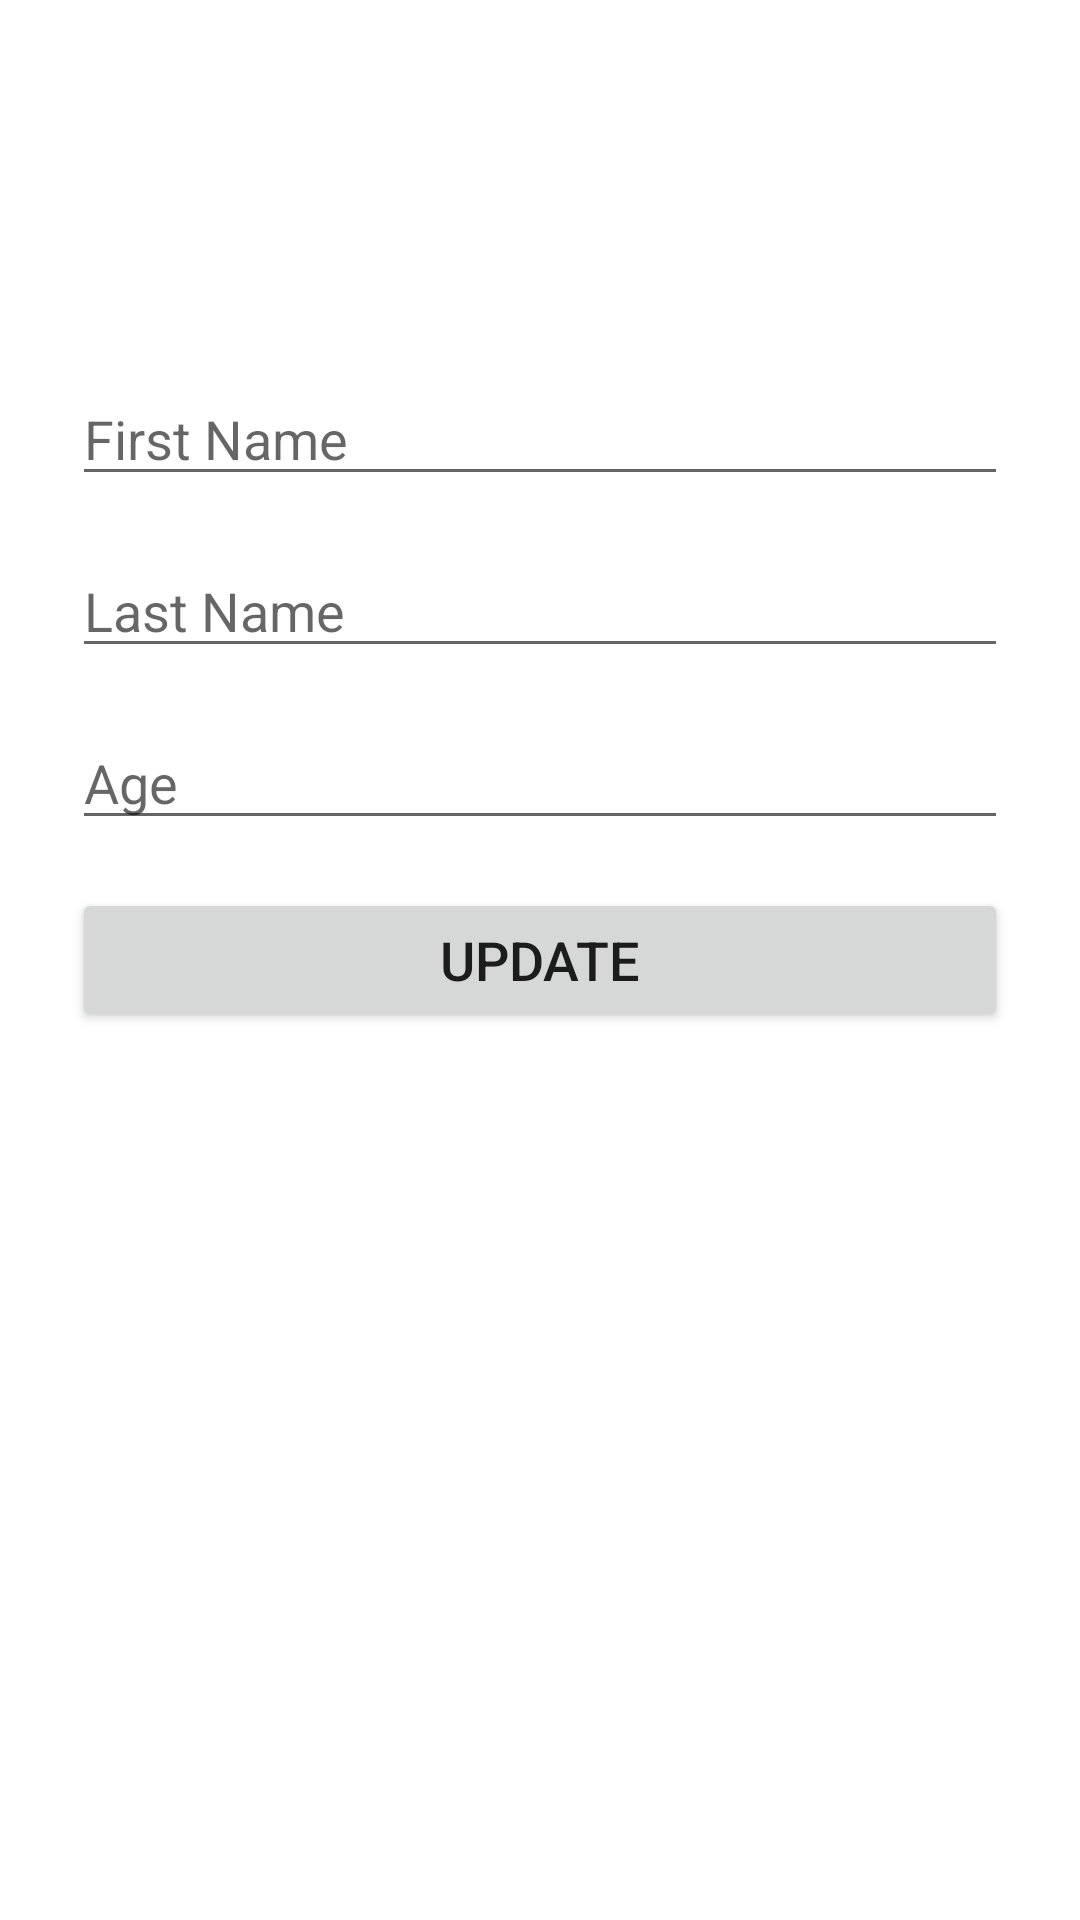

Reconstruct the res/layout file that produces this screen, plus the resources it refers to.
<!-- AndroidManifest.xml: application theme Theme.RoomDatabase -->
<!-- res/layout/fragment_update.xml -->
<?xml version="1.0" encoding="utf-8"?>
<androidx.constraintlayout.widget.ConstraintLayout xmlns:android="http://schemas.android.com/apk/res/android"
    xmlns:app="http://schemas.android.com/apk/res-auto"
    xmlns:tools="http://schemas.android.com/tools"
    android:layout_width="match_parent"
    android:layout_height="match_parent"
    android:padding="24dp"
    tools:context=".fragments.update.UpdateFragment">


    <EditText
        android:id="@+id/updateFirstname"
        android:layout_width="0dp"
        android:layout_height="wrap_content"
        android:layout_marginTop="100dp"
        android:ems="10"
        android:hint="First Name"
        android:inputType="textPersonName"
        app:layout_constraintEnd_toEndOf="parent"
        app:layout_constraintHorizontal_bias="0.497"
        app:layout_constraintStart_toStartOf="parent"
        app:layout_constraintTop_toTopOf="parent" />

    <EditText
        android:id="@+id/updateLastname"
        android:layout_width="0dp"
        android:layout_height="wrap_content"
        android:layout_marginTop="16dp"
        android:ems="10"
        android:hint="Last Name"
        android:inputType="textPersonName"
        app:layout_constraintEnd_toEndOf="@+id/updateFirstname"
        app:layout_constraintStart_toStartOf="@+id/updateFirstname"
        app:layout_constraintTop_toBottomOf="@+id/updateFirstname" />

    <EditText
        android:id="@+id/updateAge"
        android:layout_width="0dp"
        android:layout_height="wrap_content"
        android:layout_marginTop="16dp"
        android:ems="10"
        android:hint="Age"
        android:inputType="textPersonName"
        app:layout_constraintEnd_toEndOf="@+id/updateLastname"
        app:layout_constraintStart_toStartOf="@+id/updateLastname"
        app:layout_constraintTop_toBottomOf="@+id/updateLastname" />

    <Button
        android:id="@+id/btnUpdate"
        android:layout_width="0dp"
        android:layout_height="wrap_content"
        android:layout_marginTop="16dp"
        android:text="@string/update"
        android:textSize="18sp"
        app:layout_constraintEnd_toEndOf="parent"
        app:layout_constraintHorizontal_bias="0.5"
        app:layout_constraintStart_toStartOf="parent"
        app:layout_constraintTop_toBottomOf="@+id/updateAge" />

</androidx.constraintlayout.widget.ConstraintLayout>
<!-- resources referenced by this layout -->
<resources>
  <string name="update">update</string>
  <style name="Theme.RoomDatabase" parent="Theme.MaterialComponents.DayNight.DarkActionBar">
          
          <item name="colorPrimary">@color/purple_500</item>
          <item name="colorPrimaryVariant">@color/purple_700</item>
          <item name="colorOnPrimary">@color/white</item>
          
          <item name="colorSecondary">@color/teal_200</item>
          <item name="colorSecondaryVariant">@color/teal_700</item>
          <item name="colorOnSecondary">@color/black</item>
          
          <item name="android:statusBarColor" tools:targetApi="l">?attr/colorPrimaryVariant</item>
          
      </style>
  <!-- not gathered from this repository: default colours our renderer supplied (Android Studio template values) -->
  <color name="purple_500">#FF6200EE</color>
  <color name="purple_700">#FF3700B3</color>
  <color name="teal_200">#FF03DAC5</color>
  <color name="teal_700">#FF018786</color>
  <color name="black">#FF000000</color>
  <color name="white">#FFFFFFFF</color>
</resources>
